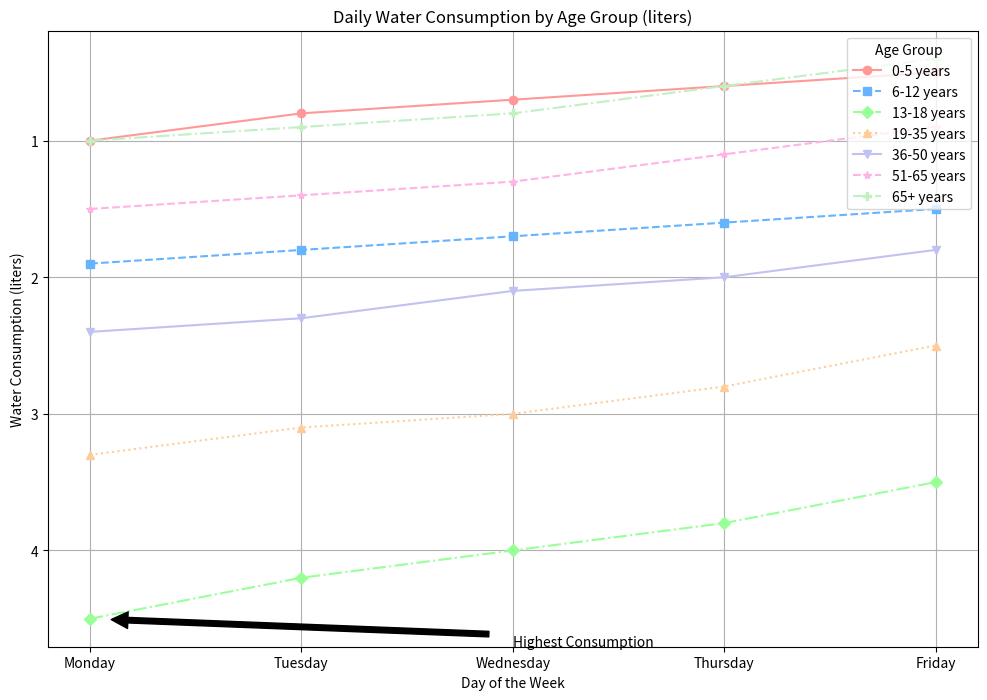

Write Python code to recreate this figure.

import matplotlib.pyplot as plt

data = [
    {'Age Group': '0-5 years', 'Monday': 1.0, 'Tuesday': 0.8, 'Wednesday': 0.7, 'Thursday': 0.6, 'Friday': 0.5},
    {'Age Group': '6-12 years', 'Monday': 1.9, 'Tuesday': 1.8, 'Wednesday': 1.7, 'Thursday': 1.6, 'Friday': 1.5},
    {'Age Group': '13-18 years', 'Monday': 4.5, 'Tuesday': 4.2, 'Wednesday': 4.0, 'Thursday': 3.8, 'Friday': 3.5},
    {'Age Group': '19-35 years', 'Monday': 3.3, 'Tuesday': 3.1, 'Wednesday': 3.0, 'Thursday': 2.8, 'Friday': 2.5},
    {'Age Group': '36-50 years', 'Monday': 2.4, 'Tuesday': 2.3, 'Wednesday': 2.1, 'Thursday': 2.0, 'Friday': 1.8},
    {'Age Group': '51-65 years', 'Monday': 1.5, 'Tuesday': 1.4, 'Wednesday': 1.3, 'Thursday': 1.1, 'Friday': 0.9},
    {'Age Group': '65+ years', 'Monday': 1.0, 'Tuesday': 0.9, 'Wednesday': 0.8, 'Thursday': 0.6, 'Friday': 0.4}
]

days = list(data[0].keys())[1:]

plt.figure(figsize=(12, 8))

markers = ['o', 's', 'D', '^', 'v', '*', 'P']
linestyles = ['-', '--', '-.', ':', '-', '--', '-.']
colors = ['#ff9999', '#66b3ff', '#99ff99', '#ffcc99', '#c2c2f0', '#ffb3e6', '#c2f0c2']

for age_data, marker, linestyle, color in zip(data, markers, linestyles, colors):
    age_group = age_data['Age Group']
    values = [age_data[day] for day in days]
    
    plt.plot(days, values, marker=marker, linestyle=linestyle, color=color, label=age_group)

plt.legend(title='Age Group', loc='upper right')

plt.title('Daily Water Consumption by Age Group (liters)')
plt.xlabel('Day of the Week')
plt.ylabel('Water Consumption (liters)')
plt.gca().invert_yaxis()

plt.grid(True)

plt.annotate('Highest Consumption', xy=('Monday', 4.5), xytext=('Wednesday', 4.7),
             arrowprops=dict(facecolor='black', shrink=0.05))

plt.show()
